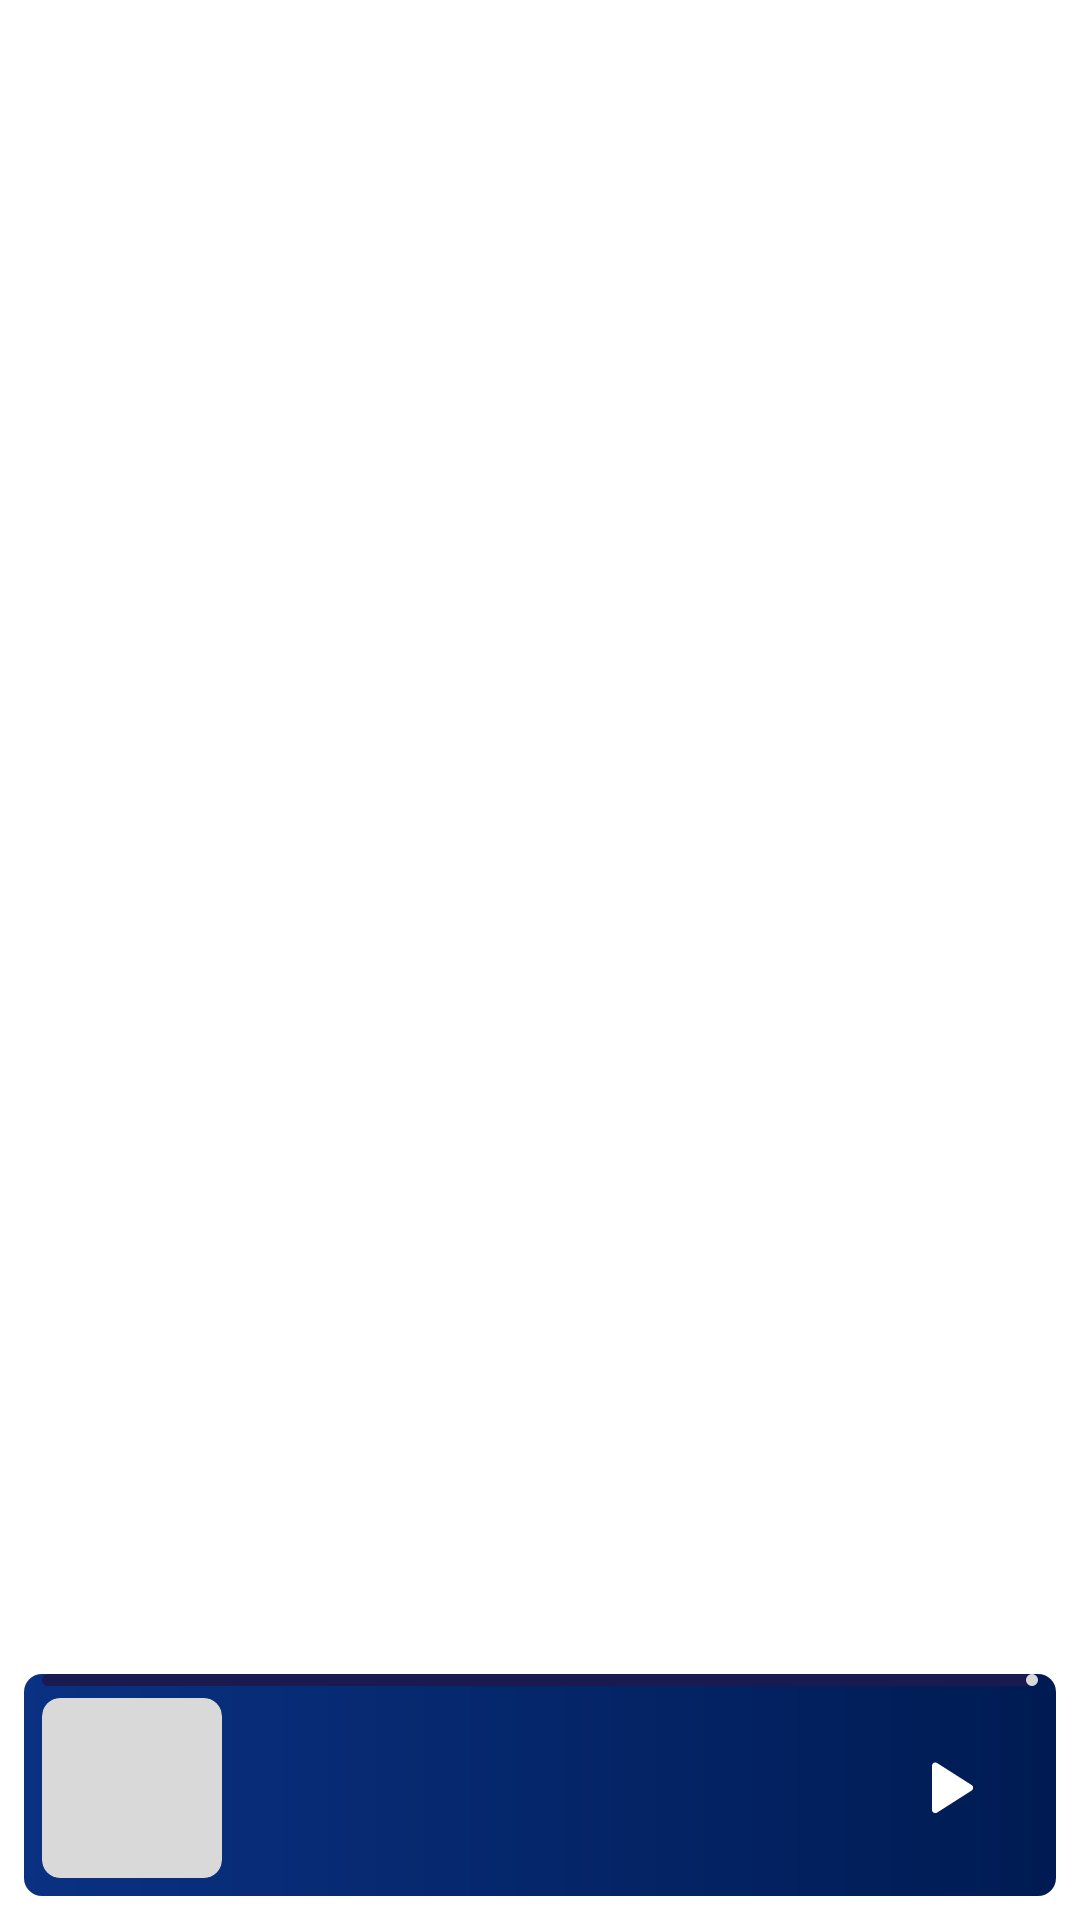

Produce the Android XML layout that renders to this screen, including the resource entries it uses.
<!-- AndroidManifest.xml: application theme Theme.Spotify_app -->
<!-- res/layout/activity_song_detail.xml -->
<?xml version="1.0" encoding="utf-8"?>
<FrameLayout xmlns:android="http://schemas.android.com/apk/res/android"
    xmlns:app="http://schemas.android.com/apk/res-auto"
    xmlns:tools="http://schemas.android.com/tools"
    android:layout_width="match_parent"
    android:layout_height="match_parent"
    android:id="@+id/fragment_container"
    tools:context=".activities.SongDetailActivity">

    <include
        android:id="@+id/miniplayer"
        layout="@layout/miniplayer"
        android:layout_width="match_parent"
        android:layout_height="wrap_content"
        android:layout_alignParentBottom="true"
        android:layout_gravity="bottom"/>

</FrameLayout>
<!-- res/layout/miniplayer.xml (included above) -->
<?xml version="1.0" encoding="utf-8"?>
<FrameLayout xmlns:android="http://schemas.android.com/apk/res/android"
    android:layout_width="match_parent"
    android:layout_height="88dp"
    xmlns:app="http://schemas.android.com/apk/res-auto"
    android:padding="8dp">

    <androidx.cardview.widget.CardView
        android:layout_width="match_parent"
        android:layout_height="match_parent"
        android:elevation="0dp"
        app:cardElevation="0dp"
        app:cardBackgroundColor="@color/neutral5"
        app:cardCornerRadius="6dp">

        <FrameLayout
            android:id="@+id/conatiner"
            android:layout_width="match_parent"
            android:layout_height="match_parent"
            android:background="@drawable/linear_background_angle0"/>
        
        <LinearLayout
            android:layout_width="match_parent"
            android:layout_height="match_parent"
            android:paddingHorizontal="6dp"
            android:orientation="vertical">

            <com.google.android.material.progressindicator.LinearProgressIndicator
                android:id="@+id/pbSongProgress"
                android:layout_width="match_parent"
                android:layout_height="wrap_content"
                android:progress="60"
                app:trackThickness="4dp"
                app:trackCornerRadius="4dp"
                app:trackColor="@color/neutral2"
                app:indicatorColor="@color/neutral4"/>

            <androidx.constraintlayout.widget.ConstraintLayout
                android:layout_width="match_parent"
                android:layout_height="0dp"
                android:layout_weight="1"
                android:layout_marginTop="4dp"
                android:layout_marginBottom="6dp">

                <androidx.cardview.widget.CardView
                    android:id="@+id/cvSongAvt"
                    android:layout_width="0dp"
                    android:layout_height="0dp"
                    android:elevation="0dp"
                    app:cardBackgroundColor="@color/neutral4"
                    app:cardElevation="0dp"
                    app:cardCornerRadius="6dp"
                    app:layout_constraintDimensionRatio="H,1:1"
                    app:layout_constraintStart_toStartOf="parent"
                    app:layout_constraintTop_toTopOf="parent"
                    app:layout_constraintBottom_toBottomOf="parent">

                    <ImageView
                        android:id="@+id/imSongAvt"
                        android:layout_width="match_parent"
                        android:layout_height="match_parent"
                        android:layout_gravity="center_vertical"
                        android:background="@drawable/img_border_radius_5dp"/>

                </androidx.cardview.widget.CardView>

                <LinearLayout
                    android:layout_gravity="center_vertical"
                    android:layout_width="0dp"
                    android:layout_weight="1"
                    android:layout_height="60dp"
                    android:orientation="vertical"
                    android:weightSum="2"
                    android:padding="6dp"
                    app:layout_constraintTop_toTopOf="parent"
                    app:layout_constraintStart_toEndOf="@+id/cvSongAvt">

                    <TextView
                        android:id="@+id/tvSongTitle"
                        style="@style/TextAppearance.App.TitleMedium"
                        android:textColor="@color/neutral5"
                        android:layout_gravity="center_vertical"
                        android:layout_width="wrap_content"
                        android:layout_height="0dp"
                        android:layout_weight="1.2"/>

                    <TextView
                        android:id="@+id/tvSongArtist"
                        style="@style/TextAppearance.App.LabelMedium"
                        android:layout_width="wrap_content"
                        android:layout_height="0dp"
                        android:layout_weight="0.8"
                        android:textColor="@color/neutral4"/>

                </LinearLayout>

                <com.google.android.material.button.MaterialButton
                    android:id="@+id/btnSongOption"
                    style="?attr/materialIconButtonStyle"
                    android:layout_width="wrap_content"
                    android:layout_height="48dp"
                    app:icon="@drawable/ic_32dp_filled_play"
                    app:iconSize="32dp"
                    app:iconTint="@color/neutral5"
                    android:layout_gravity="center_vertical"
                    app:layout_constraintDimensionRatio="H,1:1"
                    app:layout_constraintTop_toTopOf="parent"
                    app:layout_constraintBottom_toBottomOf="parent"
                    app:layout_constraintEnd_toEndOf="parent"/>

            </androidx.constraintlayout.widget.ConstraintLayout>

        </LinearLayout>

    </androidx.cardview.widget.CardView>

</FrameLayout>
<!-- resources referenced by this layout -->
<resources>
  <color name="neutral2">#191A4F</color>
  <color name="neutral4">#D9D9D9</color>
  <color name="neutral5">#FFFFFF</color>
  <!-- drawable ic_32dp_filled_play (drawable) -->
  <vector xmlns:android="http://schemas.android.com/apk/res/android"
      android:width="32dp"
      android:height="32dp"
      android:viewportWidth="32"
      android:viewportHeight="32">
    <group>
      <clip-path
          android:pathData="M0,0h32v32h-32z"/>
      <path
          android:pathData="M12.368,24.189C11.998,24.434 11.622,24.447 11.24,24.228C10.859,24.01 10.668,23.678 10.668,23.233V8.634C10.668,8.189 10.859,7.858 11.24,7.639C11.622,7.421 11.998,7.434 12.368,7.678L23.857,15C24.198,15.222 24.368,15.533 24.368,15.934C24.368,16.333 24.198,16.645 23.857,16.867L12.368,24.189Z"
          android:fillColor="@color/neutral5"/>
    </group>
  </vector>
  <!-- drawable img_border_radius_5dp (drawable) -->
  <?xml version="1.0" encoding="utf-8"?>
  <shape xmlns:android="http://schemas.android.com/apk/res/android">
      <solid android:color="@android:color/transparent" />
      <corners android:radius="5dp" />
      <stroke android:width="5dp" android:color="@android:color/transparent" />
  </shape>
  <!-- drawable linear_background_angle0 (drawable) -->
  <?xml version="1.0" encoding="utf-8"?>
  <shape xmlns:android="http://schemas.android.com/apk/res/android">
      <gradient
          android:startColor="#0A3182"
          android:endColor="#001B53"
          android:angle="0" />
  </shape>
  <style name="TextAppearance.App.LabelMedium" parent="TextAppearance.Material3.LabelMedium">
          <item name="fontFamily">@font/lexend_bold</item>
          <item name="android:letterSpacing">0</item>
      </style>
  <style name="TextAppearance.App.TitleMedium" parent="TextAppearance.Material3.TitleMedium">
          <item name="fontFamily">@font/lexend_bold</item>
          <item name="android:letterSpacing">0</item>
      </style>
  <style name="Theme.Spotify_app" parent="Base.Theme.Spotify_app" />
  <style name="Base.Theme.Spotify_app" parent="Theme.Material3.DayNight.NoActionBar">
          
          
          <item name="colorPrimary">@color/primary</item>
          <item name="colorPrimaryContainer">@color/primary</item>
          <item name="colorOnPrimaryContainer">@color/neutral5</item>
          <item name="colorOnSurfaceVariant">#606881</item>
          <item name="colorOnSurface">@color/primary</item>
          <item name="colorOnSecondaryContainer">@color/primary</item>
          <item name="colorSurfaceContainerHighest">@color/primary_light_1</item>
          <item name="colorError">@color/accent_error</item>
          <item name="android:colorBackground">@color/neutral5</item>
          <item name="android:statusBarColor">@color/neutral5</item>
          <item name="colorSurface">#FFFDFD</item>
          <item name="colorSecondary">@color/primary_light_1</item>
  
          <item name="fontFamily">@font/lexend_semibold</item>
      </style>
  <color name="primary">#0052F9</color>
  <color name="primary_light_1">#EBF2FF</color>
  <color name="accent_error">#FFA7A9</color>
</resources>
